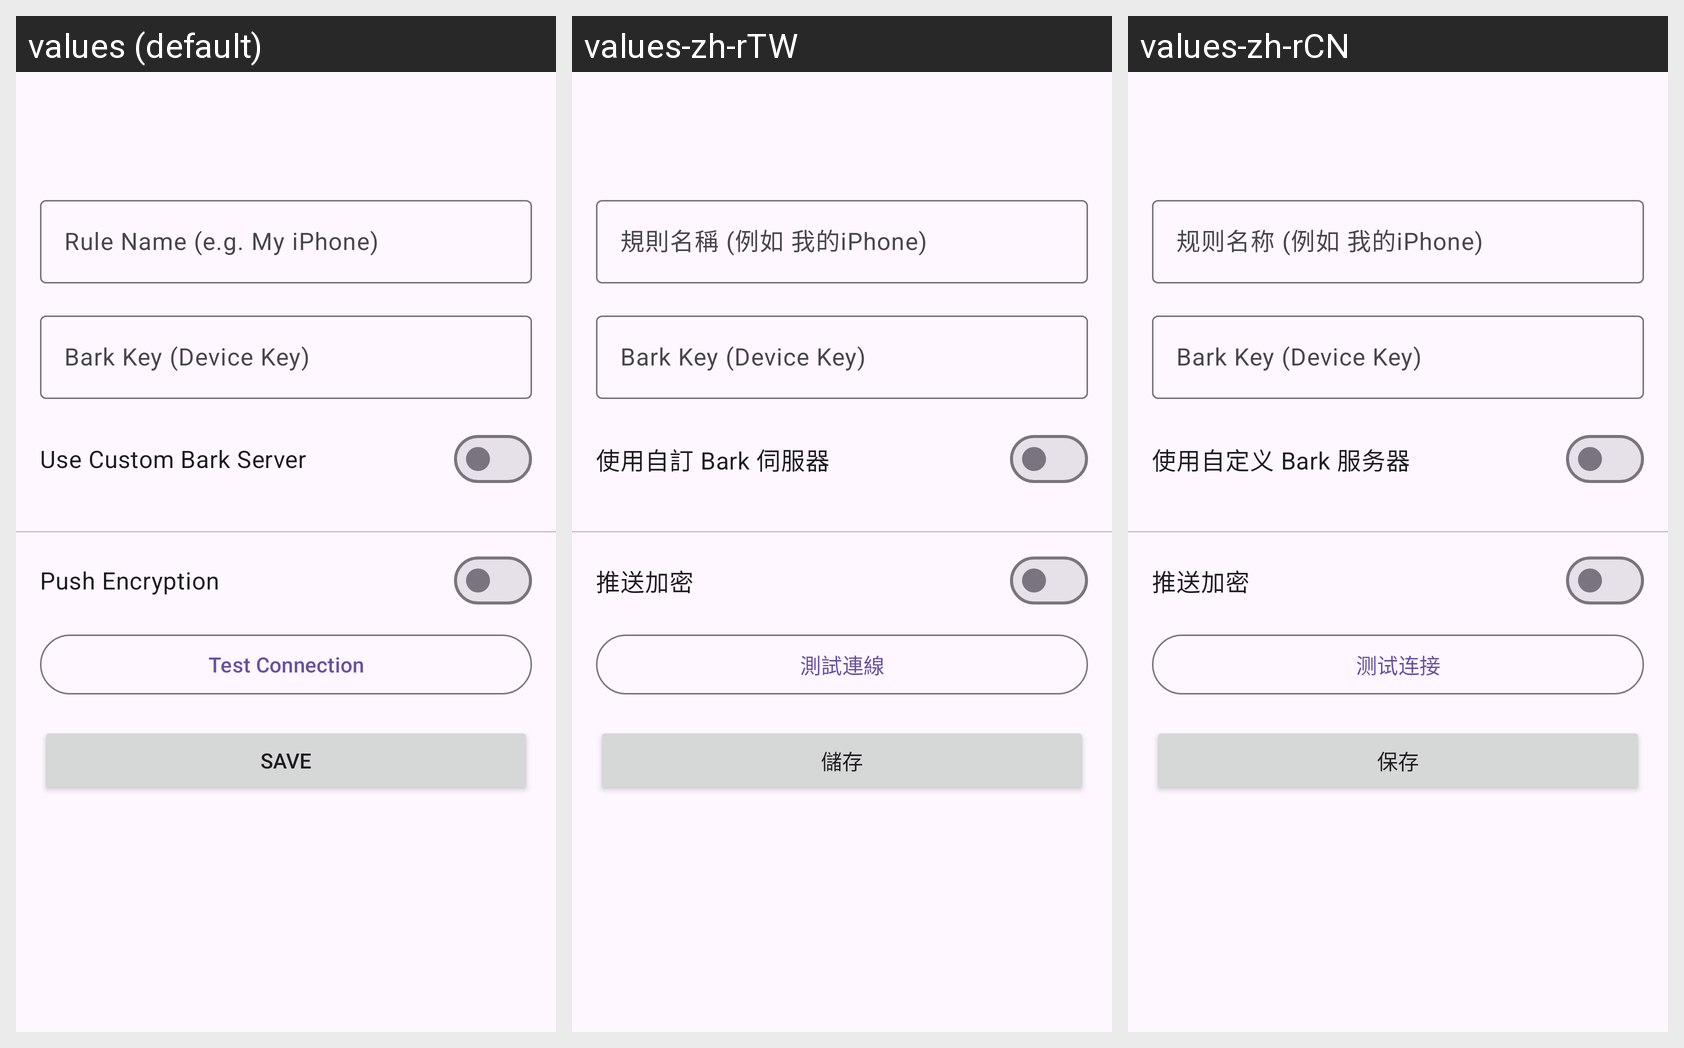

For this localized Android screen grid, give each drawn string resource with its value in every locale shown.
Android screen res/layout/activity_bark_config.xml rendered under 3 locales, left to right: values (default), values-zh-rTW, values-zh-rCN. Device: Nexus 5 (rendered at 1080×1920; each locale shown at half size, 540×960, under a caption strip naming it); theme Theme.SmsForwarder.
Strings drawn on this screen, with the default value and each locale's value (text and hints the layout hard-codes, and strings that could not be matched under every locale, appear in the picture but are not listed):

hint_rule_name
  values: Rule Name (e.g. My iPhone)
  values-zh-rTW: 規則名稱 (例如 我的iPhone)
  values-zh-rCN: 规则名称 (例如 我的iPhone)

hint_bark_key
  values: Bark Key (Device Key)
  values-zh-rTW: Bark Key (Device Key)
  values-zh-rCN: Bark Key (Device Key)

use_custom_bark_server
  values: Use Custom Bark Server
  values-zh-rTW: 使用自訂 Bark 伺服器
  values-zh-rCN: 使用自定义 Bark 服务器

push_encryption
  values: Push Encryption
  values-zh-rTW: 推送加密
  values-zh-rCN: 推送加密

test_connection
  values: Test Connection
  values-zh-rTW: 測試連線
  values-zh-rCN: 测试连接

save
  values: Save
  values-zh-rTW: 儲存
  values-zh-rCN: 保存
